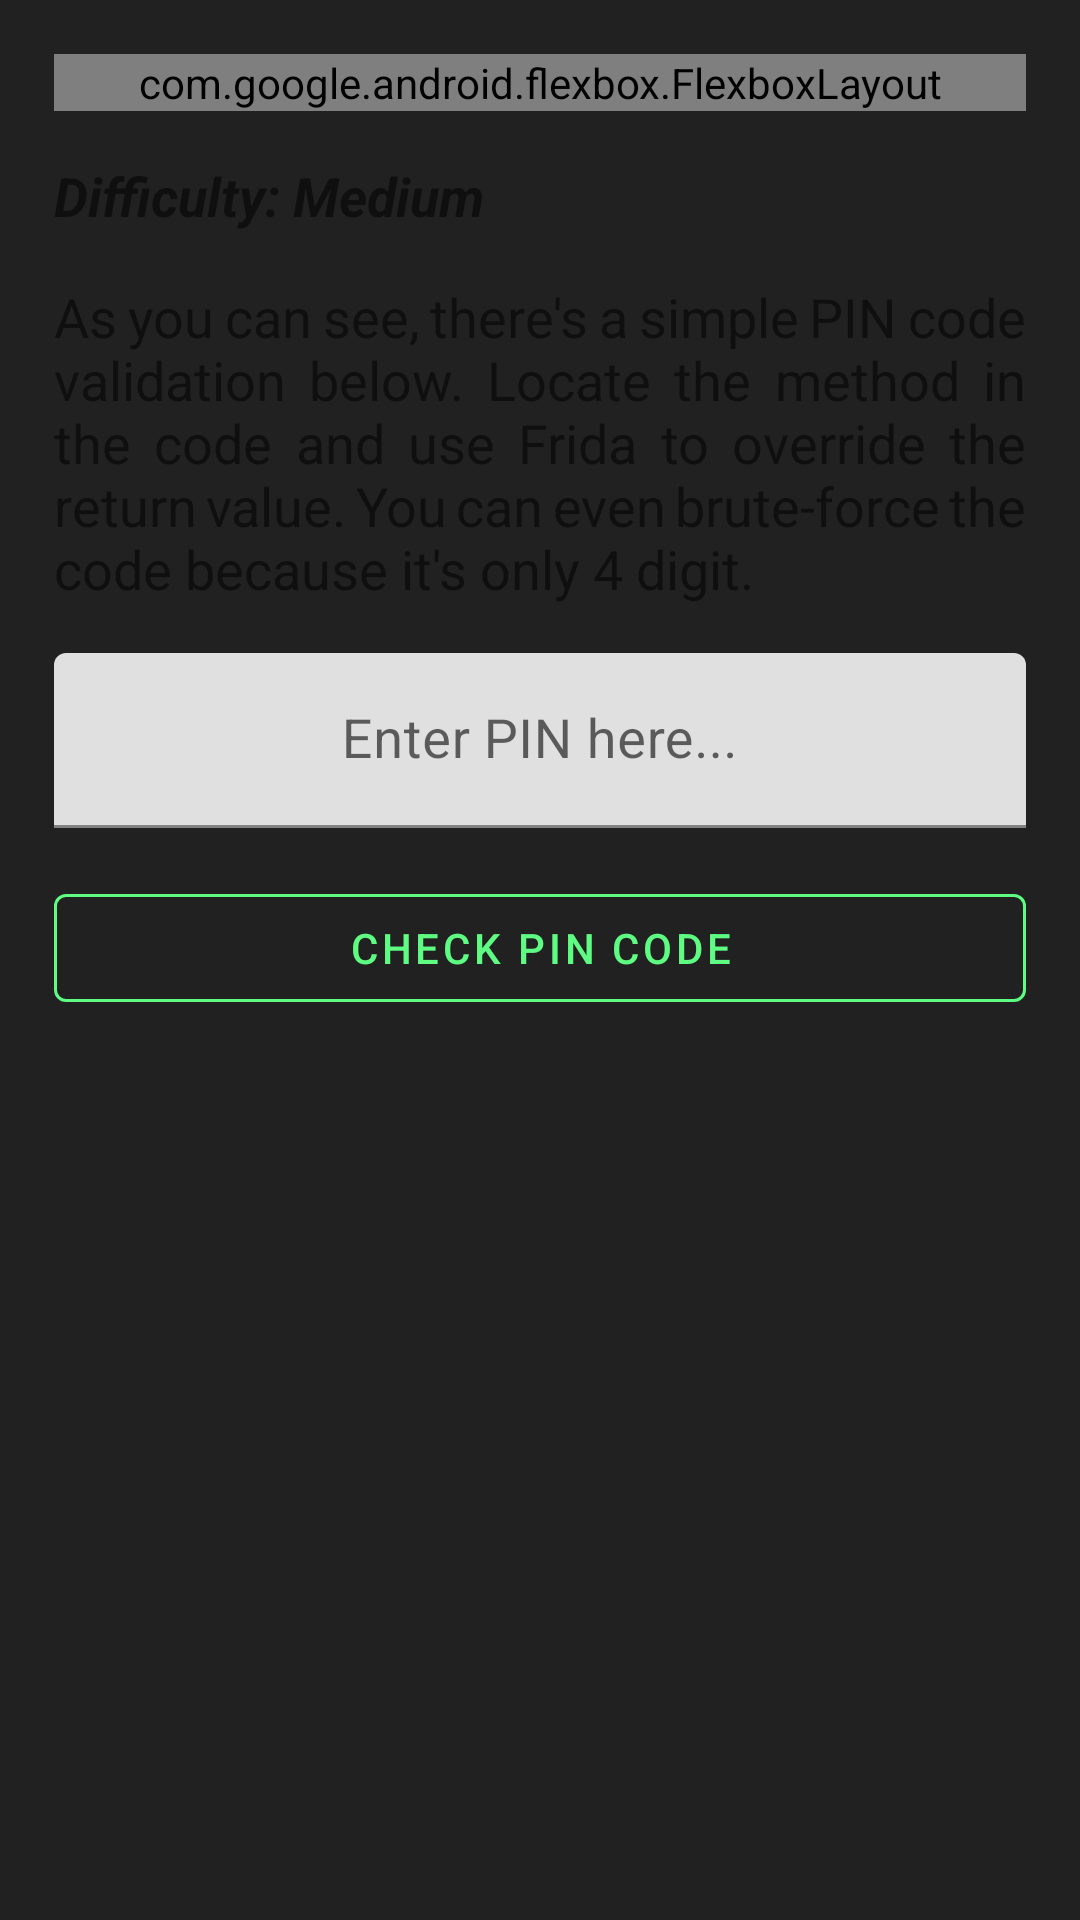

Layout XML and referenced resources for this Android screen:
<!-- AndroidManifest.xml: application theme Theme.Allsafe -->
<!-- res/layout/fragment_pin_bypass.xml -->
<?xml version="1.0" encoding="utf-8"?>
<ScrollView xmlns:android="http://schemas.android.com/apk/res/android"
    xmlns:app="http://schemas.android.com/apk/res-auto"
    xmlns:tools="http://schemas.android.com/tools"
    android:layout_width="match_parent"
    android:layout_height="match_parent"
    android:fillViewport="true">

    <androidx.constraintlayout.widget.ConstraintLayout
        android:layout_width="match_parent"
        android:layout_height="wrap_content"
        android:padding="10dp">

        <com.google.android.flexbox.FlexboxLayout
            android:id="@+id/chips"
            android:layout_width="match_parent"
            android:layout_height="wrap_content"
            android:layout_marginStart="8dp"
            android:layout_marginTop="8dp"
            android:layout_marginEnd="8dp"
            app:alignContent="center"
            app:alignItems="center"
            app:flexDirection="row"
            app:flexWrap="wrap"
            app:layout_constraintEnd_toEndOf="parent"
            app:layout_constraintStart_toStartOf="parent"
            app:layout_constraintTop_toTopOf="parent">

            <com.google.android.material.chip.Chip
                android:layout_width="wrap_content"
                android:layout_height="wrap_content"
                android:layout_margin="5dp"
                android:text="OWASP"
                android:textColor="@color/primaryColor"
                app:chipBackgroundColor="@color/secondaryLightColor" />

            <com.google.android.material.chip.Chip
                android:layout_width="wrap_content"
                android:layout_height="wrap_content"
                android:layout_margin="5dp"
                android:text="Frida"
                android:textColor="@color/primaryColor"
                app:chipBackgroundColor="@color/secondaryLightColor" />

            <com.google.android.material.chip.Chip
                android:layout_width="wrap_content"
                android:layout_height="wrap_content"
                android:layout_margin="5dp"
                android:text="Instrumentation"
                android:textColor="@color/primaryColor"
                app:chipBackgroundColor="@color/secondaryLightColor" />

            <com.google.android.material.chip.Chip
                android:layout_width="wrap_content"
                android:layout_height="wrap_content"
                android:layout_margin="5dp"
                android:text="Bypass"
                android:textColor="@color/primaryColor"
                app:chipBackgroundColor="@color/secondaryLightColor" />

        </com.google.android.flexbox.FlexboxLayout>

        <TextView
            android:id="@+id/difficulty"
            android:layout_width="0dp"
            android:layout_height="wrap_content"
            android:layout_marginStart="8dp"
            android:layout_marginTop="16dp"
            android:layout_marginEnd="8dp"
            android:text="Difficulty: Medium"
            android:textSize="18sp"
            android:textStyle="bold|italic"
            app:layout_constraintEnd_toEndOf="parent"
            app:layout_constraintStart_toStartOf="parent"
            app:layout_constraintTop_toBottomOf="@id/chips" />

        <TextView
            android:id="@+id/description"
            android:layout_width="0dp"
            android:layout_height="wrap_content"
            android:layout_marginStart="8dp"
            android:layout_marginTop="16dp"
            android:layout_marginEnd="8dp"
            android:justificationMode="inter_word"
            android:text="As you can see, there's a simple PIN code validation below. Locate the method in the code and use Frida to override the return value. You can even brute-force the code because it's only 4 digit."
            android:textSize="18sp"
            app:layout_constraintEnd_toEndOf="parent"
            app:layout_constraintStart_toStartOf="parent"
            app:layout_constraintTop_toBottomOf="@id/difficulty"
            tools:targetApi="o" />

        <com.google.android.material.textfield.TextInputLayout
            android:id="@+id/pinLayout"
            android:layout_width="0dp"
            android:layout_height="wrap_content"
            android:layout_marginStart="8dp"
            android:layout_marginTop="16dp"
            android:layout_marginEnd="8dp"
            app:boxStrokeColor="@color/secondaryLightColor"
            app:hintTextColor="@color/secondaryLightColor"
            app:layout_constraintEnd_toEndOf="parent"
            app:layout_constraintLeft_toLeftOf="parent"
            app:layout_constraintRight_toRightOf="parent"
            app:layout_constraintStart_toStartOf="parent"
            app:layout_constraintTop_toBottomOf="@+id/description">

            <com.google.android.material.textfield.TextInputEditText
                android:id="@+id/pin"
                android:layout_width="match_parent"
                android:layout_height="match_parent"
                android:gravity="center"
                android:hint="Enter PIN here..."
                android:imeOptions="actionDone"
                android:inputType="numberPassword"
                android:maxLength="4"
                android:singleLine="true"
                android:textColorHighlight="@color/secondaryLightColor"
                android:textColorHint="@color/secondaryLightColor"
                android:textSize="18sp" />

        </com.google.android.material.textfield.TextInputLayout>

        <com.google.android.material.button.MaterialButton
            android:id="@+id/check"
            style="@style/Widget.MaterialComponents.Button.OutlinedButton"
            android:layout_width="0dp"
            android:layout_height="wrap_content"
            android:layout_marginStart="8dp"
            android:layout_marginTop="16dp"
            android:layout_marginEnd="8dp"
            android:text="Check PIN Code"
            android:textColor="@color/secondaryLightColor"
            app:layout_constraintEnd_toEndOf="parent"
            app:layout_constraintLeft_toLeftOf="parent"
            app:layout_constraintRight_toRightOf="parent"
            app:layout_constraintStart_toStartOf="parent"
            app:layout_constraintTop_toBottomOf="@+id/pinLayout"
            app:strokeColor="@color/secondaryLightColor">

        </com.google.android.material.button.MaterialButton>

    </androidx.constraintlayout.widget.ConstraintLayout>

</ScrollView>
<!-- resources referenced by this layout -->
<resources>
  <color name="primaryColor">#212121</color>
  <color name="secondaryLightColor">#5efc82</color>
  <style name="Theme.Allsafe" parent="Theme.MaterialComponents.DayNight.NoActionBar">
          <item name="colorPrimary">@color/secondaryLightColor</item>
          <item name="colorPrimaryVariant">@color/primaryDarkColor</item>
          <item name="colorOnPrimary">@color/primaryDarkColor</item>
          <item name="android:windowBackground">@color/primaryColor</item>
          <item name="android:navigationBarColor">@color/primaryColor</item>
          <item name="android:statusBarColor">?attr/colorPrimaryVariant</item>
      </style>
  <color name="primaryDarkColor">#000000</color>
</resources>
